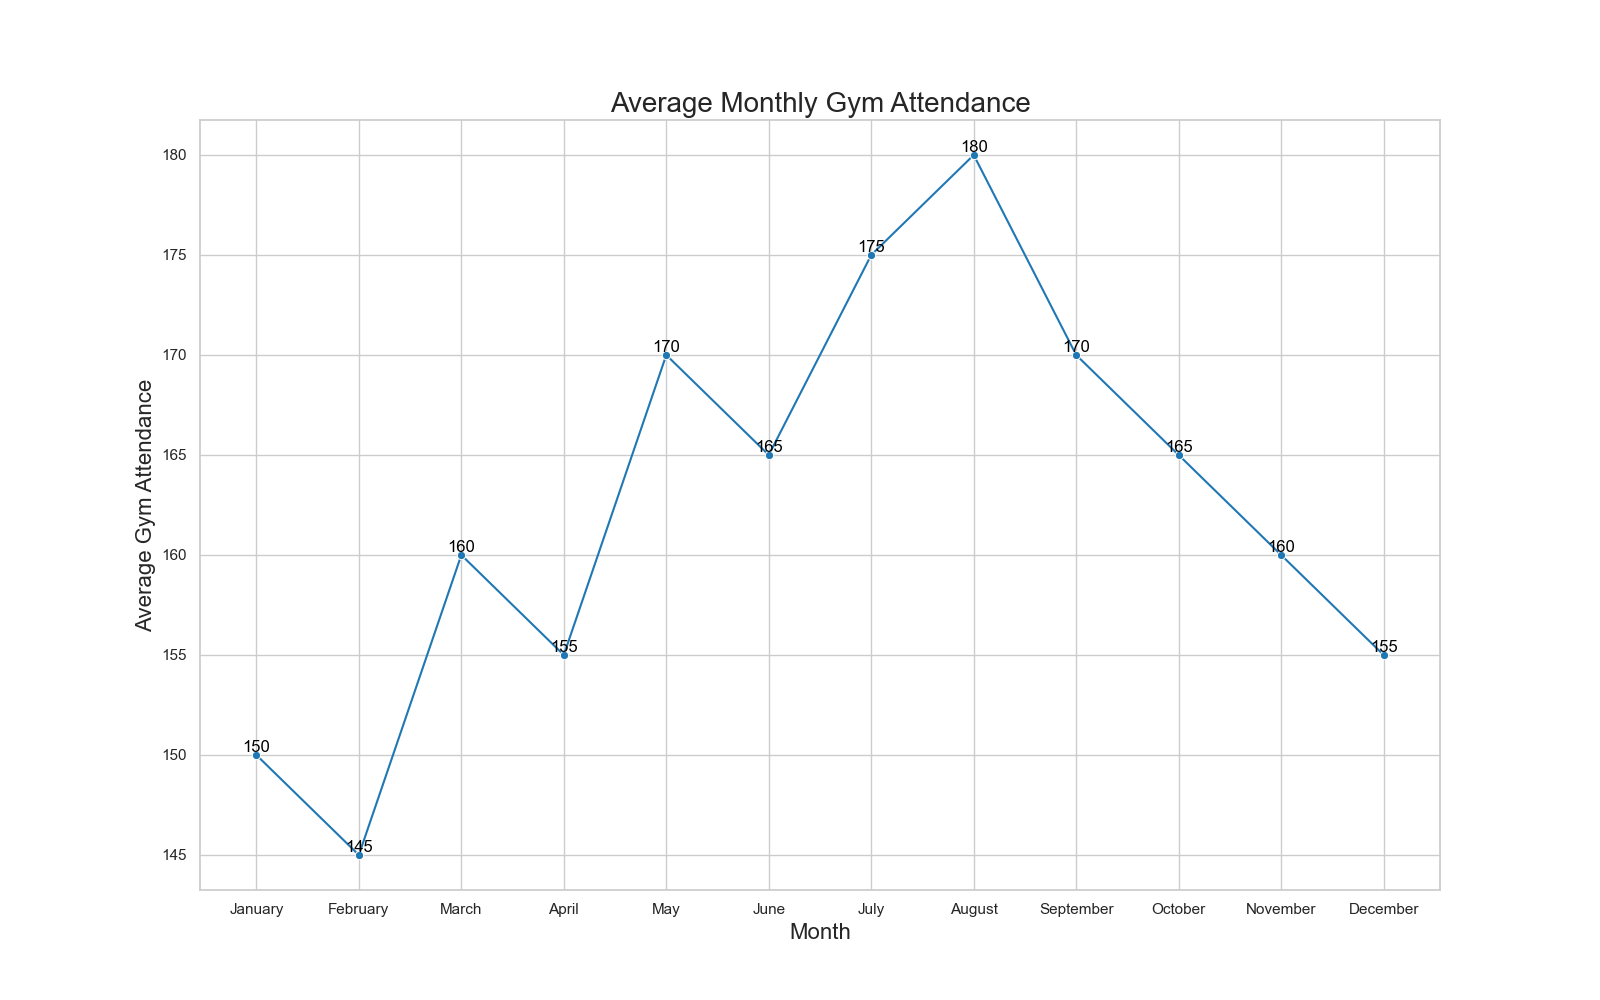

The file beside this chart, header and first rows:
Month, AverageGymAttendance
January, 150
February, 145
March, 160
April, 155
May, 170
June, 165
July, 175
August, 180
September, 170
October, 165
November, 160
December, 155
